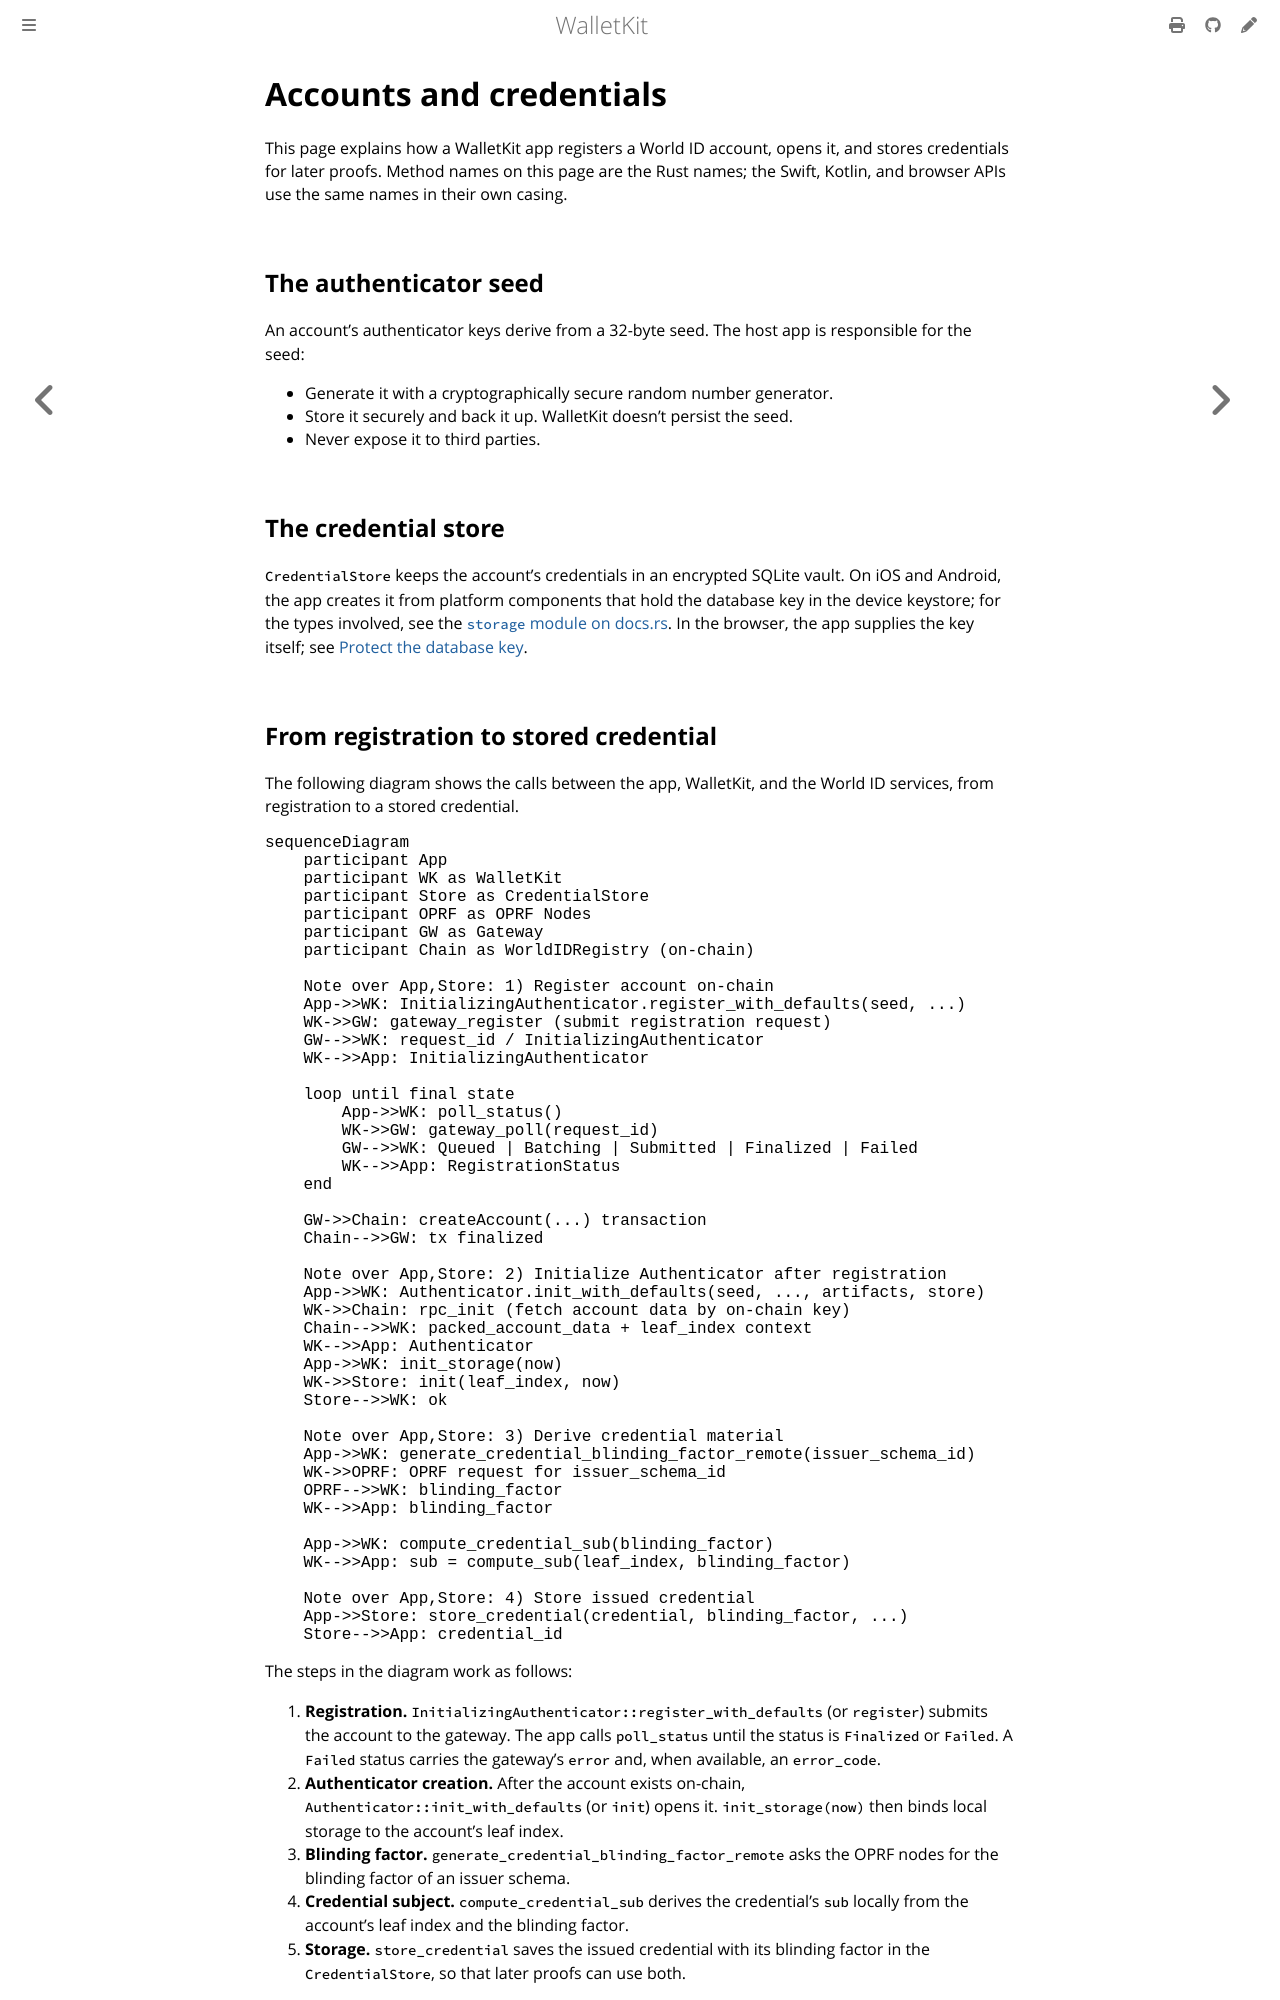

repository: worldcoin/walletkit · page: accounts.html · generator: mdbook

# Accounts and credentials

This page explains how a WalletKit app registers a World ID account, opens it, and
stores credentials for later proofs. Method names on this page are the Rust names;
the Swift, Kotlin, and browser APIs use the same names in their own casing.

## The authenticator seed

An account's authenticator keys derive from a 32-byte seed. The host app is
responsible for the seed:

- Generate it with a cryptographically secure random number generator.
- Store it securely and back it up. WalletKit doesn't persist the seed.
- Never expose it to third parties.

## The credential store

`CredentialStore` keeps the account's credentials in an encrypted SQLite vault.
On iOS and Android, the app creates it from platform components that hold the
database key in the device keystore; for the types involved, see the
[`storage` module on docs.rs](https://docs.rs/walletkit-core/latest/walletkit_core/storage/index.html).
In the browser, the app supplies the key itself; see
[Protect the database key](web/package.md#protect-the-database-key).
